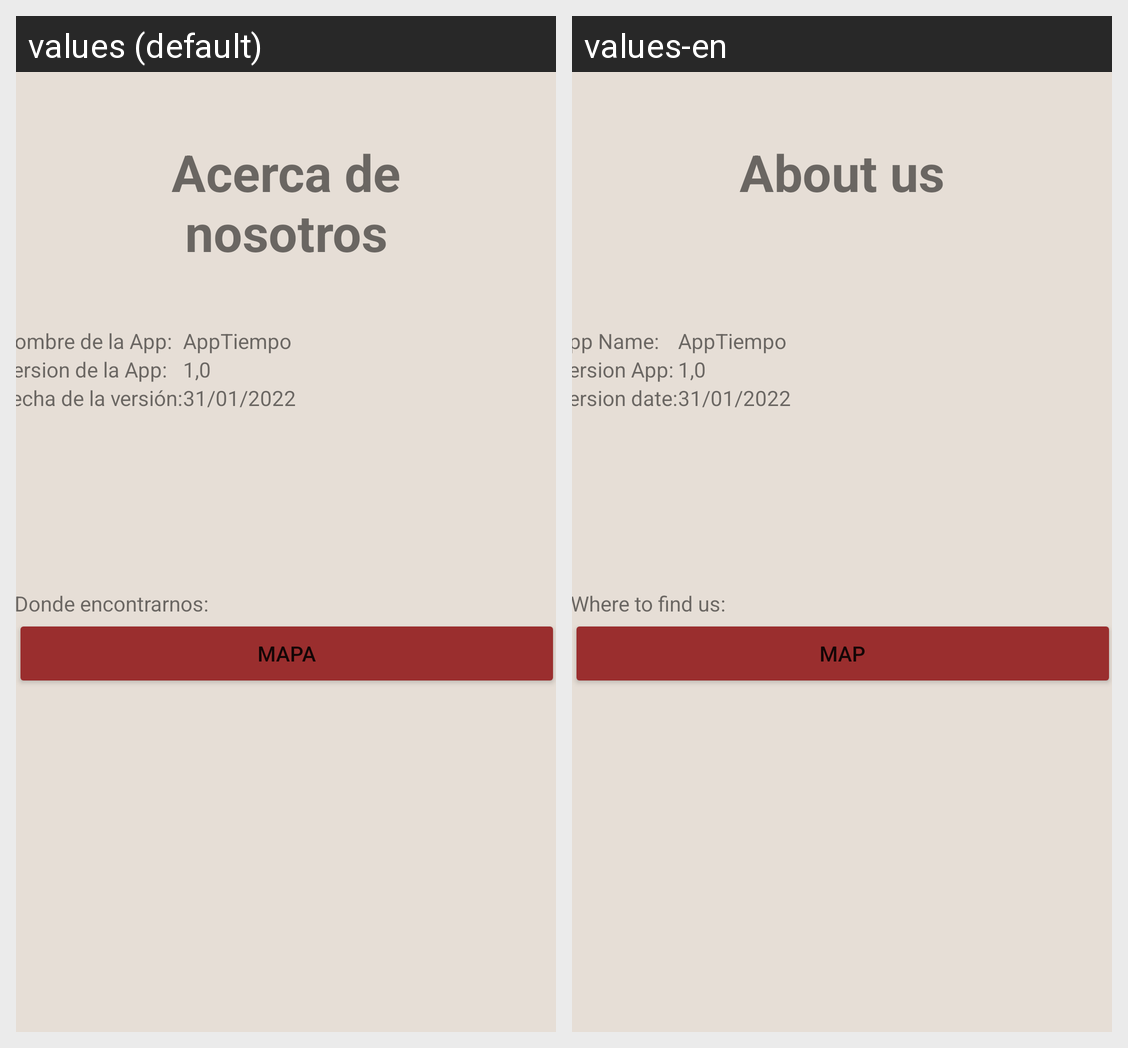

The Android screen above is rendered under two locales of the same app. Produce the string resources it draws, with the default and per-locale values.
Android screen res/layout/activity_pantalla_acerca_de.xml rendered under 2 locales, left to right: values (default), values-en. Device: Nexus 5 (rendered at 1080×1920; each locale shown at half size, 540×960, under a caption strip naming it); theme Theme.AppTiempo.
Strings drawn on this screen, with the default value and each locale's value (text and hints the layout hard-codes, and strings that could not be matched under every locale, appear in the picture but are not listed):

dondeEncontrarnos
  values: Donde encontrarnos:
  values-en: Where to find us:

abrirMapa
  values: Mapa
  values-en: Map

acercaDe
  values: Acerca de nosotros
  values-en: About us

nombreApp
  values: Nombre de la App:
  values-en: App Name:

app_name
  values: AppTiempo
  values-en: AppTiempo

versionApp
  values: Version de la App:
  values-en: Version App:

appVersion
  values: 1,0
  values-en: 1,0

fechaVersionApp
  values: Fecha de la versión:
  values-en: Version date:
